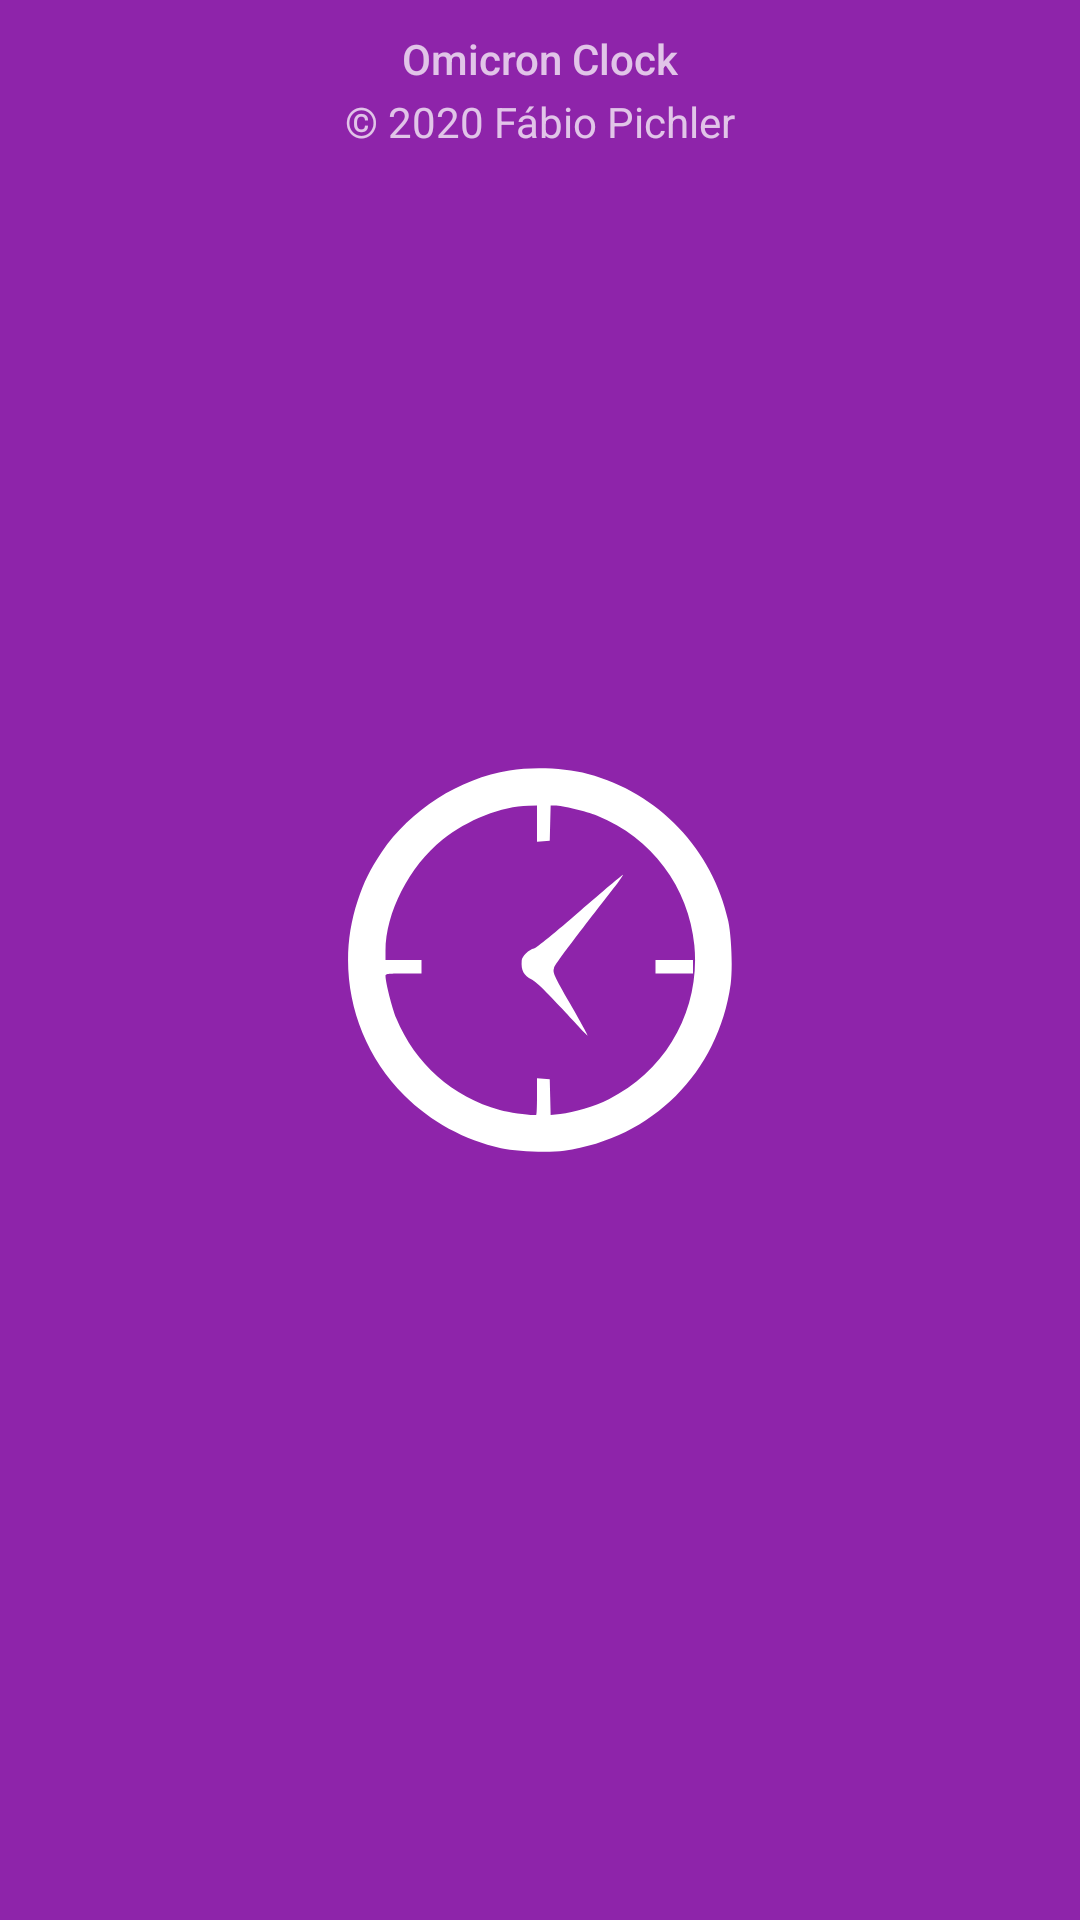

Here is an Android app screen rendered from its layout file. Give the layout XML and the strings, colors and styles it references.
<!-- AndroidManifest.xml: application theme AppTheme -->
<!-- res/layout/footer.xml -->
<?xml version="1.0" encoding="utf-8"?>
<LinearLayout
    xmlns:android = "http://schemas.android.com/apk/res/android"
    android:layout_width="match_parent"
    android:layout_height="wrap_content"
    android:padding="10dp"
    android:orientation="vertical">

    <TextView
        android:layout_width="match_parent"
        android:layout_height="wrap_content"
        android:paddingBottom="2dp"
        android:gravity="center"
        android:text="@string/app_name"
        android:textAppearance="@style/TextAppearance.AppCompat.Body2"
        android:textColor="@color/textSecondary"
        />

    <TextView
        android:layout_width="match_parent"
        android:layout_height="wrap_content"
        android:gravity="center"
        android:text="@string/copyright"
        android:textAppearance="@style/TextAppearance.AppCompat.Body1"
        android:textColor="@color/textSecondary"
        />
</LinearLayout>
<!-- resources referenced by this layout -->
<resources>
  <color name="textSecondary">#bfff</color>
  <string name="app_name">Omicron Clock</string>
  <string name="copyright">© 2020 Fábio Pichler</string>
  <style name="AppTheme" parent="Theme.AppCompat">
          <item name="colorPrimary">@color/colorPrimary</item>
          <item name="colorPrimaryDark">@color/colorPrimary</item>
          <item name="colorAccent">@color/colorAccent</item>
  
          <item name="android:windowBackground">@drawable/splash_background</item>
          <item name="android:statusBarColor">@android:color/transparent</item>
          <item name="android:windowDrawsSystemBarBackgrounds">true</item>
          <item name="android:navigationBarColor">@color/colorPrimary</item>
  
          <item name="android:buttonStyle">@style/AppTheme.Button</item>
          <item name="imageButtonStyle">@style/AppTheme.ImageButton</item>
      </style>
  <color name="colorPrimary">#8e24aa</color>
  <color name="colorAccent">#D81B60</color>
  <!-- drawable splash_background (drawable) -->
  <?xml version="1.0" encoding="utf-8"?>
  <layer-list
      xmlns:android="http://schemas.android.com/apk/res/android">
  
      <item android:drawable="@color/colorPrimary" />
  
      <item>
          <bitmap
              android:gravity="center"
              android:src="@drawable/app_logo_128">
          </bitmap>
      </item>
  </layer-list>
  <style name="AppTheme.Button" parent="Widget.AppCompat.Button.Borderless">
          <item name="android:background">@drawable/button_background_default</item>
          <item name="android:textColor">@color/textSecondary</item>
      </style>
  <style name="AppTheme.ImageButton" parent="Widget.AppCompat.ImageButton">
          <item name="android:background">@drawable/button_circle_background</item>
          <item name="android:padding">10dp</item>
          <item name="android:tint">#ede</item>
      </style>
  <!-- drawable app_logo_128: png bitmap (drawable, 4081 bytes) -->
  <!-- drawable button_background_default (drawable) -->
  <?xml version="1.0" encoding="utf-8"?>
  <ripple xmlns:android="http://schemas.android.com/apk/res/android"
      android:color="#2fff">
  
      <item android:id="@android:id/background">
          <shape android:shape="rectangle">
              <solid android:color="@color/buttonPrimary" />
  
              <corners android:radius="2dp" />
          </shape>
      </item>
  
      <item android:id="@android:id/mask">
          <shape android:shape="rectangle">
              
              <solid android:color="@android:color/black" />
  
              <corners android:radius="2dp" />
          </shape>
      </item>
  </ripple>
  <!-- drawable button_circle_background (drawable) -->
  <?xml version="1.0" encoding="utf-8"?>
  <ripple xmlns:android="http://schemas.android.com/apk/res/android"
      android:color="#5FFF">
  
      <item android:id="@android:id/mask">
          <shape android:shape="oval" >
              
              <solid android:color="@android:color/black" />
          </shape>
      </item>
  </ripple>
  <color name="buttonPrimary">#1Dffffff</color>
</resources>
